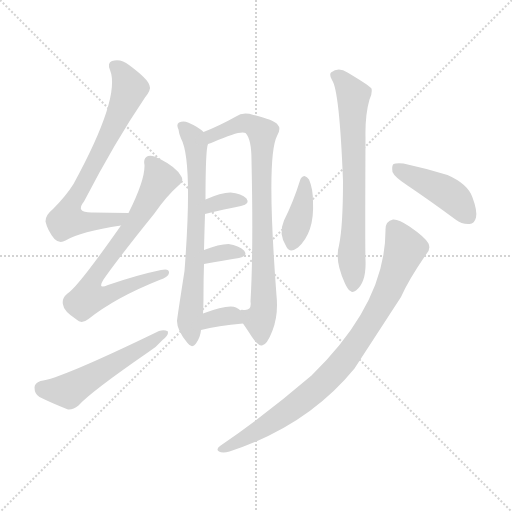
t = 0.00 s
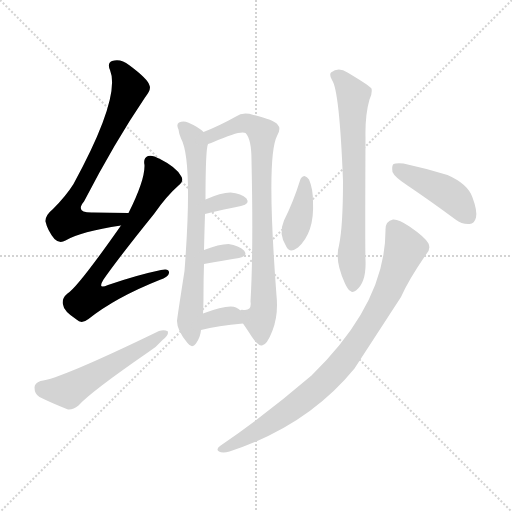
t = 1.71 s
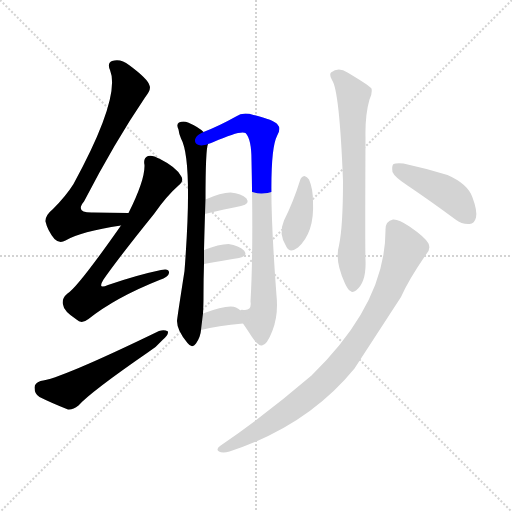
t = 3.43 s
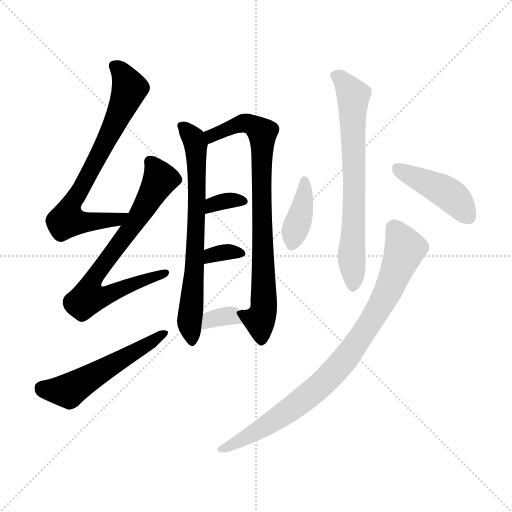
t = 5.14 s
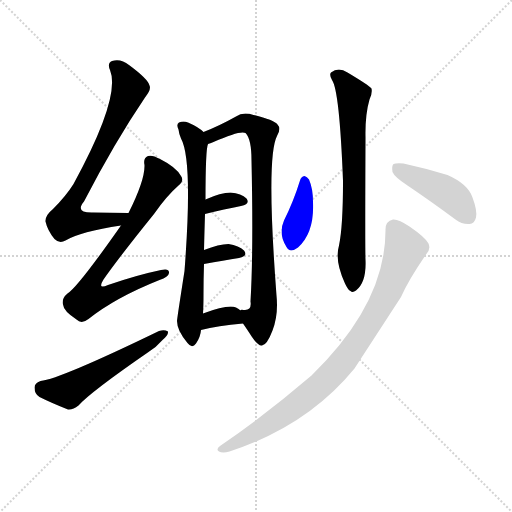
t = 6.85 s
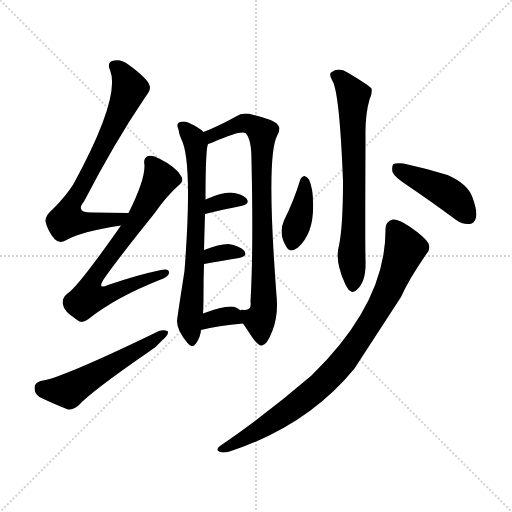
t = 8.57 s

The animated SVG that drew these frames (rendered in a browser with its animation timeline set to each time). Animation: 12 CSS @keyframes rules; one cycle of 8.56 s.

<svg version="1.1" viewBox="0 0 1024 1024" xmlns="http://www.w3.org/2000/svg">
  <g stroke="lightgray" stroke-dasharray="1,1" stroke-width="1" transform="scale(4, 4)">
    <line x1="0" y1="0" x2="256" y2="256"></line>
    <line x1="256" y1="0" x2="0" y2="256"></line>
    <line x1="128" y1="0" x2="128" y2="256"></line>
    <line x1="0" y1="128" x2="256" y2="128"></line>
  </g>
<g transform="scale(1, -1) translate(0, -900)">
   <style type="text/css">
    @keyframes keyframes0 {
      from {
       stroke: blue;
       stroke-dashoffset: 720;
       stroke-width: 128;
       }
       70% {
       animation-timing-function: step-end;
       stroke: blue;
       stroke-dashoffset: 0;
       stroke-width: 128;
       }
       to {
       stroke: black;
       stroke-width: 1024;
       }
       }
       #make-me-a-hanzi-animation-0 {
         animation: keyframes0 0.835938s both;
         animation-delay: 0.000000s;
         animation-timing-function: linear;
       }
    @keyframes keyframes1 {
      from {
       stroke: blue;
       stroke-dashoffset: 720;
       stroke-width: 128;
       }
       70% {
       animation-timing-function: step-end;
       stroke: blue;
       stroke-dashoffset: 0;
       stroke-width: 128;
       }
       to {
       stroke: black;
       stroke-width: 1024;
       }
       }
       #make-me-a-hanzi-animation-1 {
         animation: keyframes1 0.835938s both;
         animation-delay: 0.835938s;
         animation-timing-function: linear;
       }
    @keyframes keyframes2 {
      from {
       stroke: blue;
       stroke-dashoffset: 536;
       stroke-width: 128;
       }
       64% {
       animation-timing-function: step-end;
       stroke: blue;
       stroke-dashoffset: 0;
       stroke-width: 128;
       }
       to {
       stroke: black;
       stroke-width: 1024;
       }
       }
       #make-me-a-hanzi-animation-2 {
         animation: keyframes2 0.686198s both;
         animation-delay: 1.671875s;
         animation-timing-function: linear;
       }
    @keyframes keyframes3 {
      from {
       stroke: blue;
       stroke-dashoffset: 698;
       stroke-width: 128;
       }
       69% {
       animation-timing-function: step-end;
       stroke: blue;
       stroke-dashoffset: 0;
       stroke-width: 128;
       }
       to {
       stroke: black;
       stroke-width: 1024;
       }
       }
       #make-me-a-hanzi-animation-3 {
         animation: keyframes3 0.818034s both;
         animation-delay: 2.358073s;
         animation-timing-function: linear;
       }
    @keyframes keyframes4 {
      from {
       stroke: blue;
       stroke-dashoffset: 796;
       stroke-width: 128;
       }
       72% {
       animation-timing-function: step-end;
       stroke: blue;
       stroke-dashoffset: 0;
       stroke-width: 128;
       }
       to {
       stroke: black;
       stroke-width: 1024;
       }
       }
       #make-me-a-hanzi-animation-4 {
         animation: keyframes4 0.897786s both;
         animation-delay: 3.176107s;
         animation-timing-function: linear;
       }
    @keyframes keyframes5 {
      from {
       stroke: blue;
       stroke-dashoffset: 331;
       stroke-width: 128;
       }
       52% {
       animation-timing-function: step-end;
       stroke: blue;
       stroke-dashoffset: 0;
       stroke-width: 128;
       }
       to {
       stroke: black;
       stroke-width: 1024;
       }
       }
       #make-me-a-hanzi-animation-5 {
         animation: keyframes5 0.519368s both;
         animation-delay: 4.073893s;
         animation-timing-function: linear;
       }
    @keyframes keyframes6 {
      from {
       stroke: blue;
       stroke-dashoffset: 327;
       stroke-width: 128;
       }
       52% {
       animation-timing-function: step-end;
       stroke: blue;
       stroke-dashoffset: 0;
       stroke-width: 128;
       }
       to {
       stroke: black;
       stroke-width: 1024;
       }
       }
       #make-me-a-hanzi-animation-6 {
         animation: keyframes6 0.516113s both;
         animation-delay: 4.593262s;
         animation-timing-function: linear;
       }
    @keyframes keyframes7 {
      from {
       stroke: blue;
       stroke-dashoffset: 338;
       stroke-width: 128;
       }
       52% {
       animation-timing-function: step-end;
       stroke: blue;
       stroke-dashoffset: 0;
       stroke-width: 128;
       }
       to {
       stroke: black;
       stroke-width: 1024;
       }
       }
       #make-me-a-hanzi-animation-7 {
         animation: keyframes7 0.525065s both;
         animation-delay: 5.109375s;
         animation-timing-function: linear;
       }
    @keyframes keyframes8 {
      from {
       stroke: blue;
       stroke-dashoffset: 690;
       stroke-width: 128;
       }
       69% {
       animation-timing-function: step-end;
       stroke: blue;
       stroke-dashoffset: 0;
       stroke-width: 128;
       }
       to {
       stroke: black;
       stroke-width: 1024;
       }
       }
       #make-me-a-hanzi-animation-8 {
         animation: keyframes8 0.811523s both;
         animation-delay: 5.634440s;
         animation-timing-function: linear;
       }
    @keyframes keyframes9 {
      from {
       stroke: blue;
       stroke-dashoffset: 386;
       stroke-width: 128;
       }
       56% {
       animation-timing-function: step-end;
       stroke: blue;
       stroke-dashoffset: 0;
       stroke-width: 128;
       }
       to {
       stroke: black;
       stroke-width: 1024;
       }
       }
       #make-me-a-hanzi-animation-9 {
         animation: keyframes9 0.564128s both;
         animation-delay: 6.445964s;
         animation-timing-function: linear;
       }
    @keyframes keyframes10 {
      from {
       stroke: blue;
       stroke-dashoffset: 435;
       stroke-width: 128;
       }
       59% {
       animation-timing-function: step-end;
       stroke: blue;
       stroke-dashoffset: 0;
       stroke-width: 128;
       }
       to {
       stroke: black;
       stroke-width: 1024;
       }
       }
       #make-me-a-hanzi-animation-10 {
         animation: keyframes10 0.604004s both;
         animation-delay: 7.010091s;
         animation-timing-function: linear;
       }
    @keyframes keyframes11 {
      from {
       stroke: blue;
       stroke-dashoffset: 861;
       stroke-width: 128;
       }
       74% {
       animation-timing-function: step-end;
       stroke: blue;
       stroke-dashoffset: 0;
       stroke-width: 128;
       }
       to {
       stroke: black;
       stroke-width: 1024;
       }
       }
       #make-me-a-hanzi-animation-11 {
         animation: keyframes11 0.950684s both;
         animation-delay: 7.614095s;
         animation-timing-function: linear;
       }
</style>
<path d="M 257.0 474.0 Q 218.0 475.0 186.0 475.0 Q 149.0 474.0 168.0 497.0 Q 229.0 615.0 290.0 705.0 Q 303.0 721.0 299.0 729.0 Q 296.0 742.0 258.0 770.0 Q 242.0 783.0 224.0 778.0 Q 214.0 774.0 220.0 760.0 Q 242.0 706.0 147.0 532.0 Q 132.0 508.0 106.0 482.0 Q 90.0 469.0 91.0 457.0 Q 95.0 439.0 109.0 422.0 Q 119.0 412.0 131.0 419.0 Q 161.0 437.0 242.0 449.0 C 272.0 454.0 287.0 473.0 257.0 474.0 Z" fill="lightgray"></path> 
<path d="M 242.0 449.0 Q 155.0 325.0 135.0 313.0 Q 123.0 303.0 126.0 291.0 Q 127.0 278.0 153.0 261.0 Q 163.0 251.0 177.0 262.0 Q 231.0 305.0 319.0 340.0 Q 337.0 346.0 338.0 354.0 Q 339.0 364.0 322.0 360.0 Q 274.0 350.0 216.0 330.0 Q 194.0 320.0 207.0 341.0 Q 237.0 384.0 308.0 472.0 Q 333.0 508.0 357.0 529.0 Q 369.0 539.0 362.0 548.0 Q 352.0 566.0 320.0 582.0 Q 304.0 591.0 296.0 588.0 Q 286.0 584.0 289.0 570.0 Q 290.0 540.0 257.0 474.0 L 242.0 449.0 Z" fill="lightgray"></path> 
<path d="M 81.0 138.0 Q 69.0 134.0 69.0 125.0 Q 69.0 112.0 79.0 106.0 Q 103.0 94.0 136.0 81.0 Q 146.0 80.0 157.0 89.0 Q 181.0 116.0 297.0 196.0 Q 313.0 206.0 325.0 220.0 Q 337.0 229.0 336.0 237.0 Q 329.0 241.0 318.0 238.0 Q 120.0 142.0 81.0 138.0 Z" fill="lightgray"></path> 
<path d="M 407.0 636.0 Q 397.0 646.0 376.0 655.0 Q 367.0 659.0 358.0 655.0 Q 352.0 651.0 357.0 641.0 Q 358.0 632.0 362.0 623.0 Q 386.0 580.0 369.0 358.0 Q 354.0 262.0 354.0 258.0 Q 354.0 239.0 375.0 214.0 Q 384.0 202.0 392.0 213.0 Q 401.0 226.0 402.0 240.0 L 406.0 273.0 Q 407.0 289.0 407.0 312.0 Q 407.0 343.0 408.0 372.0 L 408.0 400.0 Q 409.0 440.0 410.0 472.0 L 411.0 501.0 Q 411.0 601.0 416.0 612.0 C 419.0 627.0 419.0 627.0 407.0 636.0 Z" fill="lightgray"></path> 
<path d="M 486.0 253.0 Q 495.0 240.0 504.0 226.0 Q 517.0 207.0 524.0 209.0 Q 534.0 210.0 545.0 239.0 Q 557.0 270.0 553.0 309.0 Q 532.0 586.0 554.0 628.0 Q 563.0 643.0 555.0 651.0 Q 548.0 660.0 507.0 670.0 Q 486.0 677.0 472.0 667.0 Q 438.0 648.0 407.0 636.0 C 379.0 625.0 388.0 601.0 416.0 612.0 Q 420.0 613.0 427.0 616.0 Q 481.0 640.0 491.0 634.0 Q 503.0 622.0 503.0 579.0 Q 507.0 398.0 501.0 297.0 Q 504.0 278.0 487.0 280.0 Q 481.0 281.0 481.0 279.0 C 470.0 277.0 470.0 277.0 486.0 253.0 Z" fill="lightgray"></path> 
<path d="M 410.0 472.0 Q 450.0 482.0 482.0 488.0 Q 501.0 492.0 493.0 503.0 Q 483.0 513.0 461.0 515.0 Q 442.0 515.0 411.0 501.0 C 384.0 489.0 381.0 465.0 410.0 472.0 Z" fill="lightgray"></path> 
<path d="M 408.0 372.0 Q 448.0 379.0 478.0 384.0 Q 497.0 388.0 488.0 399.0 Q 478.0 409.0 457.0 412.0 Q 438.0 412.0 408.0 400.0 C 380.0 389.0 378.0 367.0 408.0 372.0 Z" fill="lightgray"></path> 
<path d="M 402.0 240.0 Q 435.0 249.0 486.0 253.0 C 509.0 255.0 504.0 260.0 481.0 279.0 Q 478.0 282.0 472.0 285.0 Q 457.0 292.0 406.0 273.0 C 378.0 263.0 373.0 232.0 402.0 240.0 Z" fill="lightgray"></path> 
<path d="M 678.0 409.0 Q 669.0 379.0 690.0 333.0 Q 696.0 320.0 701.0 318.0 Q 705.0 314.0 712.0 319.0 Q 733.0 335.0 731.0 380.0 Q 730.0 404.0 731.0 625.0 Q 730.0 670.0 739.0 701.0 Q 745.0 713.0 743.0 723.0 Q 737.0 730.0 695.0 755.0 Q 677.0 767.0 662.0 755.0 Q 658.0 751.0 664.0 740.0 Q 679.0 719.0 686.0 538.0 Q 686.0 447.0 678.0 409.0 Z" fill="lightgray"></path> 
<path d="M 600.0 539.0 Q 587.0 497.0 568.0 459.0 Q 556.0 432.0 573.0 406.0 Q 580.0 393.0 596.0 405.0 Q 629.0 435.0 626.0 496.0 Q 626.0 523.0 618.0 541.0 Q 614.0 547.0 609.0 548.0 Q 602.0 547.0 600.0 539.0 Z" fill="lightgray"></path> 
<path d="M 815.0 529.0 Q 861.0 498.0 911.0 461.0 Q 924.0 451.0 939.0 452.0 Q 949.0 453.0 952.0 465.0 Q 955.0 478.0 945.0 505.0 Q 936.0 532.0 895.0 550.0 Q 853.0 563.0 807.0 573.0 Q 792.0 574.0 787.0 572.0 Q 783.0 568.0 785.0 556.0 Q 789.0 546.0 815.0 529.0 Z" fill="lightgray"></path> 
<path d="M 771.0 441.0 Q 772.0 294.0 623.0 149.0 Q 532.0 71.0 440.0 8.0 Q 431.0 1.0 438.0 -3.0 Q 445.0 -7.0 459.0 -3.0 Q 615.0 48.0 709.0 163.0 Q 791.0 289.0 802.0 306.0 Q 817.0 340.0 852.0 391.0 Q 862.0 401.0 857.0 413.0 Q 851.0 425.0 819.0 447.0 Q 797.0 462.0 786.0 461.0 Q 771.0 458.0 771.0 441.0 Z" fill="lightgray"></path> 
      <clipPath id="make-me-a-hanzi-clip-0">
      <path d="M 257.0 474.0 Q 218.0 475.0 186.0 475.0 Q 149.0 474.0 168.0 497.0 Q 229.0 615.0 290.0 705.0 Q 303.0 721.0 299.0 729.0 Q 296.0 742.0 258.0 770.0 Q 242.0 783.0 224.0 778.0 Q 214.0 774.0 220.0 760.0 Q 242.0 706.0 147.0 532.0 Q 132.0 508.0 106.0 482.0 Q 90.0 469.0 91.0 457.0 Q 95.0 439.0 109.0 422.0 Q 119.0 412.0 131.0 419.0 Q 161.0 437.0 242.0 449.0 C 272.0 454.0 287.0 473.0 257.0 474.0 Z" fill="lightgray"></path>
      </clipPath>
      <path clip-path="url(#make-me-a-hanzi-clip-0)" d="M 229.0 767.0 L 251.0 744.0 L 258.0 718.0 L 216.0 624.0 L 138.0 482.0 L 134.0 460.0 L 230.0 459.0 L 249.0 470.0 " fill="none" id="make-me-a-hanzi-animation-0" stroke-dasharray="592 1184" stroke-linecap="round"></path>

      <clipPath id="make-me-a-hanzi-clip-1">
      <path d="M 242.0 449.0 Q 155.0 325.0 135.0 313.0 Q 123.0 303.0 126.0 291.0 Q 127.0 278.0 153.0 261.0 Q 163.0 251.0 177.0 262.0 Q 231.0 305.0 319.0 340.0 Q 337.0 346.0 338.0 354.0 Q 339.0 364.0 322.0 360.0 Q 274.0 350.0 216.0 330.0 Q 194.0 320.0 207.0 341.0 Q 237.0 384.0 308.0 472.0 Q 333.0 508.0 357.0 529.0 Q 369.0 539.0 362.0 548.0 Q 352.0 566.0 320.0 582.0 Q 304.0 591.0 296.0 588.0 Q 286.0 584.0 289.0 570.0 Q 290.0 540.0 257.0 474.0 L 242.0 449.0 Z" fill="lightgray"></path>
      </clipPath>
      <path clip-path="url(#make-me-a-hanzi-clip-1)" d="M 301.0 576.0 L 321.0 542.0 L 274.0 461.0 L 195.0 356.0 L 187.0 342.0 L 185.0 312.0 L 218.0 311.0 L 330.0 354.0 " fill="none" id="make-me-a-hanzi-animation-1" stroke-dasharray="592 1184" stroke-linecap="round"></path>

      <clipPath id="make-me-a-hanzi-clip-2">
      <path d="M 81.0 138.0 Q 69.0 134.0 69.0 125.0 Q 69.0 112.0 79.0 106.0 Q 103.0 94.0 136.0 81.0 Q 146.0 80.0 157.0 89.0 Q 181.0 116.0 297.0 196.0 Q 313.0 206.0 325.0 220.0 Q 337.0 229.0 336.0 237.0 Q 329.0 241.0 318.0 238.0 Q 120.0 142.0 81.0 138.0 Z" fill="lightgray"></path>
      </clipPath>
      <path clip-path="url(#make-me-a-hanzi-clip-2)" d="M 83.0 124.0 L 135.0 118.0 L 331.0 234.0 " fill="none" id="make-me-a-hanzi-animation-2" stroke-dasharray="408 816" stroke-linecap="round"></path>

      <clipPath id="make-me-a-hanzi-clip-3">
      <path d="M 407.0 636.0 Q 397.0 646.0 376.0 655.0 Q 367.0 659.0 358.0 655.0 Q 352.0 651.0 357.0 641.0 Q 358.0 632.0 362.0 623.0 Q 386.0 580.0 369.0 358.0 Q 354.0 262.0 354.0 258.0 Q 354.0 239.0 375.0 214.0 Q 384.0 202.0 392.0 213.0 Q 401.0 226.0 402.0 240.0 L 406.0 273.0 Q 407.0 289.0 407.0 312.0 Q 407.0 343.0 408.0 372.0 L 408.0 400.0 Q 409.0 440.0 410.0 472.0 L 411.0 501.0 Q 411.0 601.0 416.0 612.0 C 419.0 627.0 419.0 627.0 407.0 636.0 Z" fill="lightgray"></path>
      </clipPath>
      <path clip-path="url(#make-me-a-hanzi-clip-3)" d="M 364.0 648.0 L 388.0 622.0 L 393.0 594.0 L 396.0 514.0 L 379.0 261.0 L 384.0 217.0 " fill="none" id="make-me-a-hanzi-animation-3" stroke-dasharray="570 1140" stroke-linecap="round"></path>

      <clipPath id="make-me-a-hanzi-clip-4">
      <path d="M 486.0 253.0 Q 495.0 240.0 504.0 226.0 Q 517.0 207.0 524.0 209.0 Q 534.0 210.0 545.0 239.0 Q 557.0 270.0 553.0 309.0 Q 532.0 586.0 554.0 628.0 Q 563.0 643.0 555.0 651.0 Q 548.0 660.0 507.0 670.0 Q 486.0 677.0 472.0 667.0 Q 438.0 648.0 407.0 636.0 C 379.0 625.0 388.0 601.0 416.0 612.0 Q 420.0 613.0 427.0 616.0 Q 481.0 640.0 491.0 634.0 Q 503.0 622.0 503.0 579.0 Q 507.0 398.0 501.0 297.0 Q 504.0 278.0 487.0 280.0 Q 481.0 281.0 481.0 279.0 C 470.0 277.0 470.0 277.0 486.0 253.0 Z" fill="lightgray"></path>
      </clipPath>
      <path clip-path="url(#make-me-a-hanzi-clip-4)" d="M 419.0 620.0 L 424.0 629.0 L 485.0 654.0 L 511.0 647.0 L 525.0 635.0 L 522.0 512.0 L 529.0 321.0 L 526.0 275.0 L 519.0 260.0 L 523.0 219.0 " fill="none" id="make-me-a-hanzi-animation-4" stroke-dasharray="668 1336" stroke-linecap="round"></path>

      <clipPath id="make-me-a-hanzi-clip-5">
      <path d="M 410.0 472.0 Q 450.0 482.0 482.0 488.0 Q 501.0 492.0 493.0 503.0 Q 483.0 513.0 461.0 515.0 Q 442.0 515.0 411.0 501.0 C 384.0 489.0 381.0 465.0 410.0 472.0 Z" fill="lightgray"></path>
      </clipPath>
      <path clip-path="url(#make-me-a-hanzi-clip-5)" d="M 417.0 479.0 L 425.0 491.0 L 437.0 495.0 L 485.0 497.0 " fill="none" id="make-me-a-hanzi-animation-5" stroke-dasharray="203 406" stroke-linecap="round"></path>

      <clipPath id="make-me-a-hanzi-clip-6">
      <path d="M 408.0 372.0 Q 448.0 379.0 478.0 384.0 Q 497.0 388.0 488.0 399.0 Q 478.0 409.0 457.0 412.0 Q 438.0 412.0 408.0 400.0 C 380.0 389.0 378.0 367.0 408.0 372.0 Z" fill="lightgray"></path>
      </clipPath>
      <path clip-path="url(#make-me-a-hanzi-clip-6)" d="M 415.0 379.0 L 433.0 393.0 L 481.0 393.0 " fill="none" id="make-me-a-hanzi-animation-6" stroke-dasharray="199 398" stroke-linecap="round"></path>

      <clipPath id="make-me-a-hanzi-clip-7">
      <path d="M 402.0 240.0 Q 435.0 249.0 486.0 253.0 C 509.0 255.0 504.0 260.0 481.0 279.0 Q 478.0 282.0 472.0 285.0 Q 457.0 292.0 406.0 273.0 C 378.0 263.0 373.0 232.0 402.0 240.0 Z" fill="lightgray"></path>
      </clipPath>
      <path clip-path="url(#make-me-a-hanzi-clip-7)" d="M 407.0 245.0 L 422.0 262.0 L 437.0 266.0 L 464.0 269.0 L 477.0 258.0 " fill="none" id="make-me-a-hanzi-animation-7" stroke-dasharray="210 420" stroke-linecap="round"></path>

      <clipPath id="make-me-a-hanzi-clip-8">
      <path d="M 678.0 409.0 Q 669.0 379.0 690.0 333.0 Q 696.0 320.0 701.0 318.0 Q 705.0 314.0 712.0 319.0 Q 733.0 335.0 731.0 380.0 Q 730.0 404.0 731.0 625.0 Q 730.0 670.0 739.0 701.0 Q 745.0 713.0 743.0 723.0 Q 737.0 730.0 695.0 755.0 Q 677.0 767.0 662.0 755.0 Q 658.0 751.0 664.0 740.0 Q 679.0 719.0 686.0 538.0 Q 686.0 447.0 678.0 409.0 Z" fill="lightgray"></path>
      </clipPath>
      <path clip-path="url(#make-me-a-hanzi-clip-8)" d="M 672.0 749.0 L 707.0 709.0 L 706.0 328.0 " fill="none" id="make-me-a-hanzi-animation-8" stroke-dasharray="562 1124" stroke-linecap="round"></path>

      <clipPath id="make-me-a-hanzi-clip-9">
      <path d="M 600.0 539.0 Q 587.0 497.0 568.0 459.0 Q 556.0 432.0 573.0 406.0 Q 580.0 393.0 596.0 405.0 Q 629.0 435.0 626.0 496.0 Q 626.0 523.0 618.0 541.0 Q 614.0 547.0 609.0 548.0 Q 602.0 547.0 600.0 539.0 Z" fill="lightgray"></path>
      </clipPath>
      <path clip-path="url(#make-me-a-hanzi-clip-9)" d="M 609.0 539.0 L 608.0 504.0 L 585.0 412.0 " fill="none" id="make-me-a-hanzi-animation-9" stroke-dasharray="258 516" stroke-linecap="round"></path>

      <clipPath id="make-me-a-hanzi-clip-10">
      <path d="M 815.0 529.0 Q 861.0 498.0 911.0 461.0 Q 924.0 451.0 939.0 452.0 Q 949.0 453.0 952.0 465.0 Q 955.0 478.0 945.0 505.0 Q 936.0 532.0 895.0 550.0 Q 853.0 563.0 807.0 573.0 Q 792.0 574.0 787.0 572.0 Q 783.0 568.0 785.0 556.0 Q 789.0 546.0 815.0 529.0 Z" fill="lightgray"></path>
      </clipPath>
      <path clip-path="url(#make-me-a-hanzi-clip-10)" d="M 792.0 566.0 L 906.0 506.0 L 937.0 467.0 " fill="none" id="make-me-a-hanzi-animation-10" stroke-dasharray="307 614" stroke-linecap="round"></path>

      <clipPath id="make-me-a-hanzi-clip-11">
      <path d="M 771.0 441.0 Q 772.0 294.0 623.0 149.0 Q 532.0 71.0 440.0 8.0 Q 431.0 1.0 438.0 -3.0 Q 445.0 -7.0 459.0 -3.0 Q 615.0 48.0 709.0 163.0 Q 791.0 289.0 802.0 306.0 Q 817.0 340.0 852.0 391.0 Q 862.0 401.0 857.0 413.0 Q 851.0 425.0 819.0 447.0 Q 797.0 462.0 786.0 461.0 Q 771.0 458.0 771.0 441.0 Z" fill="lightgray"></path>
      </clipPath>
      <path clip-path="url(#make-me-a-hanzi-clip-11)" d="M 788.0 444.0 L 806.0 414.0 L 806.0 391.0 L 760.0 287.0 L 696.0 187.0 L 643.0 131.0 L 584.0 84.0 L 519.0 41.0 L 444.0 2.0 " fill="none" id="make-me-a-hanzi-animation-11" stroke-dasharray="733 1466" stroke-linecap="round"></path>

</g>
</svg>
